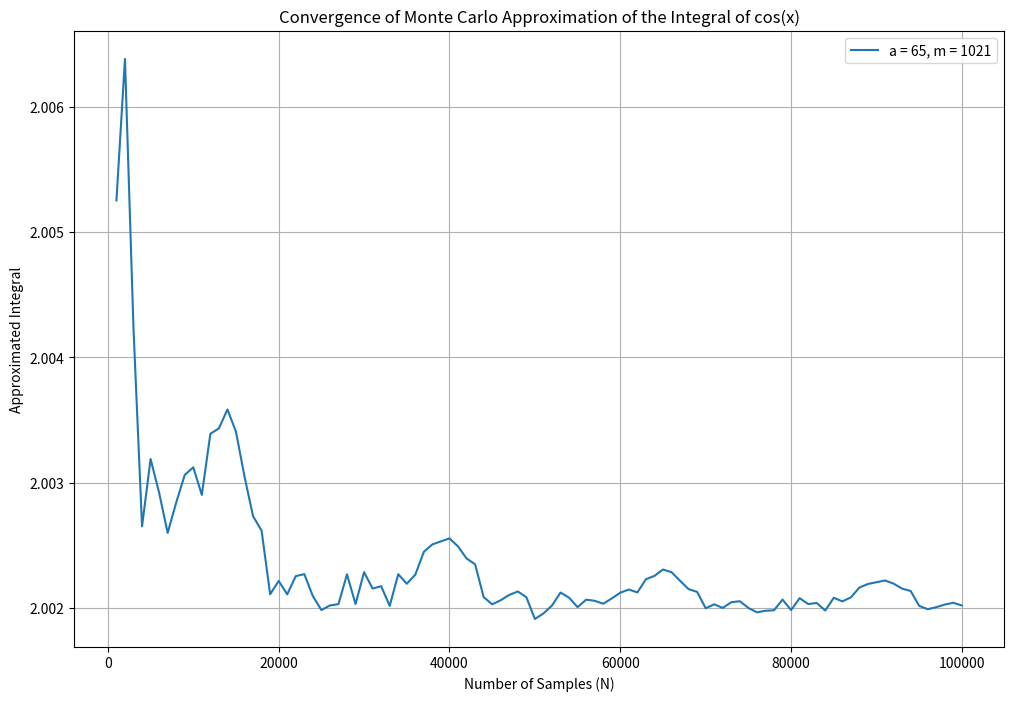

The matplotlib source for this figure:
import matplotlib.pyplot as plt
import numpy as np


def Monte_Carlo_Cos_Integral_mlcp(seed,a, m, N, step_size):
    seed = 1
    results = []
    N_values = list(range(1000, N + 1, step_size))

    for N in N_values:
        x = seed
        sum_cos = 0
        for _ in range(N):
            x = (a * x) % m
            x_scaled = (x / m) * np.pi - np.pi / 2  
            sum_cos += np.cos(x_scaled)
        integral_approx = (np.pi) * sum_cos / N
        results.append(integral_approx)
    
    return N_values, results

N = 100000
step_size = 1000
seed=100
# Using both sets of parameters
N_values, integral_set_65 = Monte_Carlo_Cos_Integral_mlcp(seed,a=65, m=1021, N=N, step_size=step_size)
# _, integral_set_572 = Monte_Carlo_Cos_Integral_mlcp(seed,a=572, m=16381, N=N, step_size=step_size)

# Plotting the results
plt.figure(figsize=(12, 8))
plt.plot(N_values, integral_set_65, label='a = 65, m = 1021')
# plt.plot(N_values, integral_set_572, label='a = 572, m = 16381')
# plt.axhline(y=2, color='r', linestyle='--', label='True value (2)')
plt.xlabel('Number of Samples (N)')
plt.ylabel('Approximated Integral')
plt.title('Convergence of Monte Carlo Approximation of the Integral of cos(x)')
plt.legend()
plt.grid(True)
plt.show()